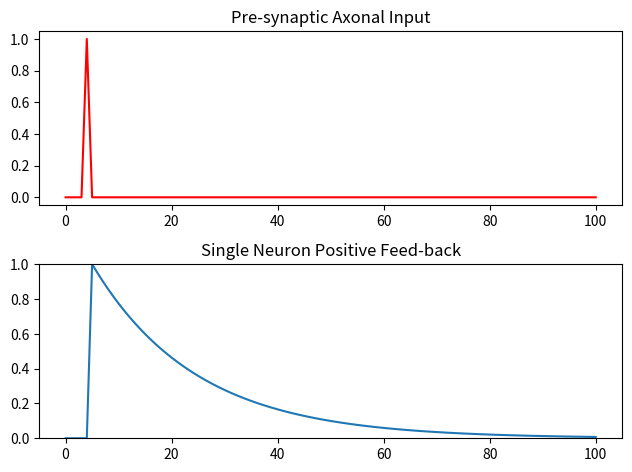

Write Python code to recreate this figure.
import numpy as np
import matplotlib.pyplot as plt

'''
Simple simulation of the pulse or step response of a single neuron with positive feedback.
'''

def run():

    time = 101

    x = np.zeros((time)); x[4]=1 # Pre-synaptic axonal signal
    v = 1 # Pre-synaptic axonal signal

    y = np.zeros((time)) # State of the neuron
    w = 0.95 # Post-synaptic axonal weight


    for n in range(1, time): # Positive feedback of from neuronal response 
        y[n] = x[n-1] * v + y[n-1] * w # $f(t)=g(t-1)v+y(t-1)w$


    # Plotting
    fig, axs = plt.subplots(2)
    axs[0].plot(x, color='r') # Neural input plot overtime
    axs[0].set_title("Pre-synaptic Axonal Input")

    axs[1].set_ylim(0,1)
    axs[1].plot(y) # Neural state plot over time
    axs[1].set_title("Single Neuron Positive Feed-back")
    
    plt.tight_layout(pad=1)
    plt.show()



if __name__ == "__main__":
    run()